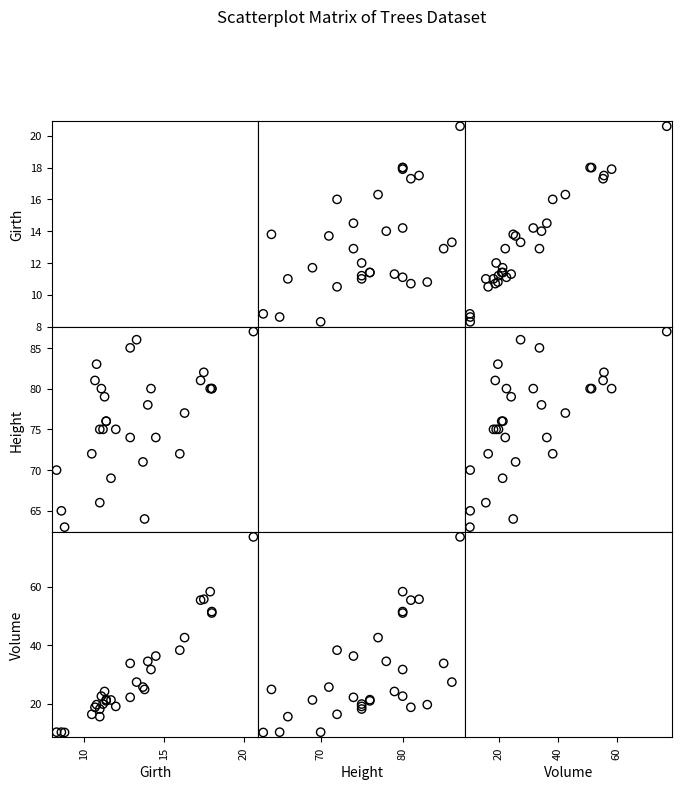

Generate this figure with matplotlib:
import pandas as pd
import matplotlib.pyplot as plt
from pandas.plotting import scatter_matrix

# Sample data similar to R's trees dataset
data = {
    'Girth': [8.3, 8.6, 8.8, 10.5, 10.7, 10.8, 11.0, 11.0, 11.1, 11.2, 11.3, 11.4, 11.4, 11.7, 12.0, 12.9, 12.9, 13.3, 13.7, 13.8, 14.0, 14.2, 14.5, 16.0, 16.3, 17.3, 17.5, 17.9, 18.0, 18.0, 20.6],
    'Height': [70, 65, 63, 72, 81, 83, 66, 75, 80, 75, 79, 76, 76, 69, 75, 74, 85, 86, 71, 64, 78, 80, 74, 72, 77, 81, 82, 80, 80, 80, 87],
    'Volume': [10.3, 10.3, 10.2, 16.4, 18.8, 19.7, 15.6, 18.2, 22.6, 19.9, 24.2, 21.0, 21.4, 21.3, 19.1, 22.2, 33.8, 27.4, 25.7, 24.9, 34.5, 31.7, 36.3, 38.3, 42.6, 55.4, 55.7, 58.3, 51.5, 51.0, 77.0]
}
df = pd.DataFrame(data)

# Remove edgecolor from here
axes = scatter_matrix(df, alpha=1, figsize=(8, 8), diagonal='none', marker='o', color='black')

# Set marker style to unfilled black circles
for ax in axes.ravel():
    for artist in ax.collections:
        artist.set_facecolor('none')
        artist.set_edgecolor('black')

plt.suptitle('Scatterplot Matrix of Trees Dataset', y=1.02)
plt.show() 